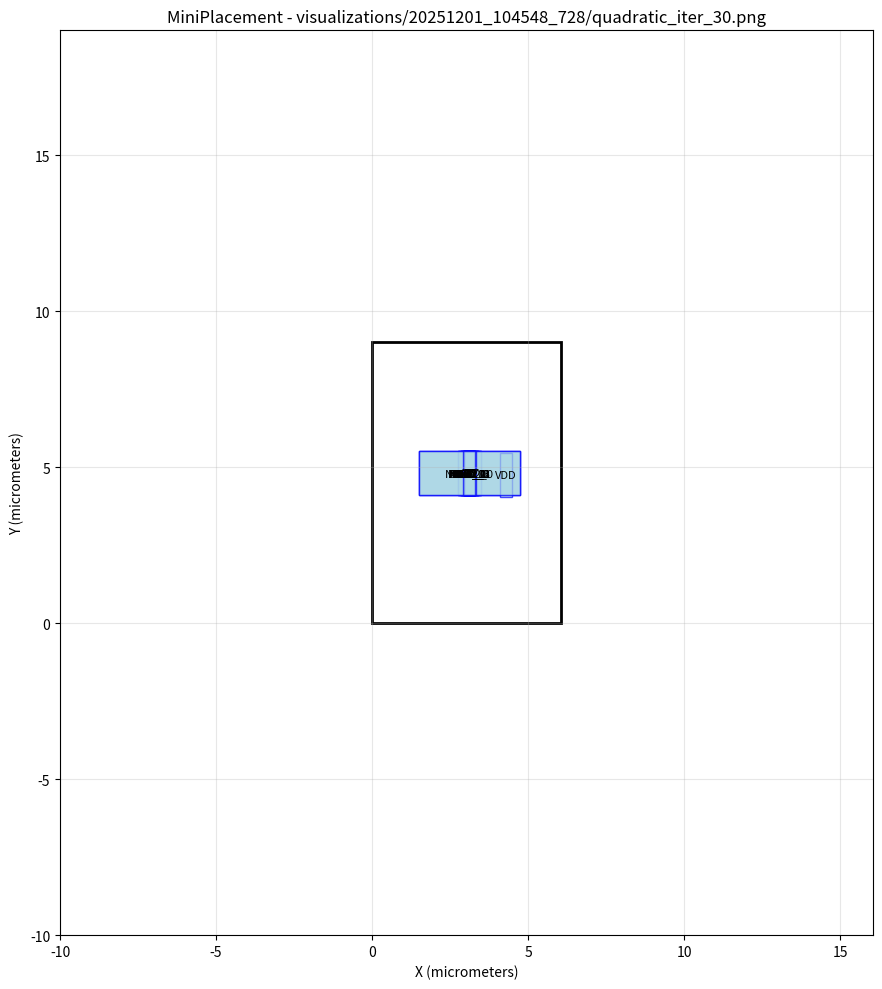

Python code for this plot: (Note: this script raises an exception after producing the figure.)
#!/usr/bin/env python3
import matplotlib.pyplot as plt
import matplotlib.patches as patches

# Create figure and axis
fig, ax = plt.subplots(1, 1, figsize=(12, 10))

# Draw core area boundary
core_rect = patches.Rectangle((0, 0), 6.03987, 9, linewidth=2, edgecolor='black', facecolor='none')
ax.add_patch(core_rect)

# Draw cells
cell_colors = []
# Cell: NOR2_3
cell_rect = patches.Rectangle((2.85029, 4.10719), 0.57, 1.4, linewidth=1, edgecolor='blue', facecolor='lightblue', alpha=0.7)
ax.add_patch(cell_rect)
ax.text(3.13529, 4.80719, 'NOR2_3', ha='center', va='center', fontsize=8)

# Cell: NOR2_2
cell_rect = patches.Rectangle((2.84358, 4.10287), 0.57, 1.4, linewidth=1, edgecolor='blue', facecolor='lightblue', alpha=0.7)
ax.add_patch(cell_rect)
ax.text(3.12858, 4.80287, 'NOR2_2', ha='center', va='center', fontsize=8)

# Cell: NOR2_1
cell_rect = patches.Rectangle((2.8308, 4.11314), 0.57, 1.4, linewidth=1, edgecolor='blue', facecolor='lightblue', alpha=0.7)
ax.add_patch(cell_rect)
ax.text(3.1158, 4.81314, 'NOR2_1', ha='center', va='center', fontsize=8)

# Cell: NOR2_0
cell_rect = patches.Rectangle((2.82723, 4.11287), 0.57, 1.4, linewidth=1, edgecolor='blue', facecolor='lightblue', alpha=0.7)
ax.add_patch(cell_rect)
ax.text(3.11223, 4.81287, 'NOR2_0', ha='center', va='center', fontsize=8)

# Cell: NAND2_0
cell_rect = patches.Rectangle((2.83556, 4.10825), 0.57, 1.4, linewidth=1, edgecolor='blue', facecolor='lightblue', alpha=0.7)
ax.add_patch(cell_rect)
ax.text(3.12056, 4.80825, 'NAND2_0', ha='center', va='center', fontsize=8)

# Cell: OR2_1
cell_rect = patches.Rectangle((2.74013, 4.11109), 0.76, 1.4, linewidth=1, edgecolor='blue', facecolor='lightblue', alpha=0.7)
ax.add_patch(cell_rect)
ax.text(3.12013, 4.81109, 'OR2_1', ha='center', va='center', fontsize=8)

# Cell: OR2_0
cell_rect = patches.Rectangle((2.74385, 4.10881), 0.76, 1.4, linewidth=1, edgecolor='blue', facecolor='lightblue', alpha=0.7)
ax.add_patch(cell_rect)
ax.text(3.12385, 4.80881, 'OR2_0', ha='center', va='center', fontsize=8)

# Cell: DFF_0
cell_rect = patches.Rectangle((1.5042, 4.1088), 3.23, 1.4, linewidth=1, edgecolor='blue', facecolor='lightblue', alpha=0.7)
ax.add_patch(cell_rect)
ax.text(3.1192, 4.8088, 'DFF_0', ha='center', va='center', fontsize=8)

# Cell: NOT_0
cell_rect = patches.Rectangle((2.91895, 4.11554), 0.38, 1.4, linewidth=1, edgecolor='blue', facecolor='lightblue', alpha=0.7)
ax.add_patch(cell_rect)
ax.text(3.10895, 4.81554, 'NOT_0', ha='center', va='center', fontsize=8)

# Cell: G0
cell_rect = patches.Rectangle((2.91995, 4.11201), 0.38, 1.4, linewidth=1, edgecolor='blue', facecolor='lightblue', alpha=0.7)
ax.add_patch(cell_rect)
ax.text(3.10995, 4.81201, 'G0', ha='center', va='center', fontsize=8)

# Cell: G3
cell_rect = patches.Rectangle((2.93105, 4.10779), 0.38, 1.4, linewidth=1, edgecolor='blue', facecolor='lightblue', alpha=0.7)
ax.add_patch(cell_rect)
ax.text(3.12105, 4.80779, 'G3', ha='center', va='center', fontsize=8)

# Cell: G2
cell_rect = patches.Rectangle((2.94221, 4.10076), 0.38, 1.4, linewidth=1, edgecolor='blue', facecolor='lightblue', alpha=0.7)
ax.add_patch(cell_rect)
ax.text(3.13221, 4.80076, 'G2', ha='center', va='center', fontsize=8)

# Cell: G17
cell_rect = patches.Rectangle((2.91728, 4.11729), 0.38, 1.4, linewidth=1, edgecolor='blue', facecolor='lightblue', alpha=0.7)
ax.add_patch(cell_rect)
ax.text(3.10728, 4.81729, 'G17', ha='center', va='center', fontsize=8)

# Cell: AND2_0
cell_rect = patches.Rectangle((2.73784, 4.10988), 0.76, 1.4, linewidth=1, edgecolor='blue', facecolor='lightblue', alpha=0.7)
ax.add_patch(cell_rect)
ax.text(3.11784, 4.80988, 'AND2_0', ha='center', va='center', fontsize=8)

# Cell: DFF_1
cell_rect = patches.Rectangle((1.5043, 4.11057), 3.23, 1.4, linewidth=1, edgecolor='blue', facecolor='lightblue', alpha=0.7)
ax.add_patch(cell_rect)
ax.text(3.1193, 4.81057, 'DFF_1', ha='center', va='center', fontsize=8)

# Cell: VDD
cell_rect = patches.Rectangle((4.10897, 4.05449), 0.38, 1.4, linewidth=1, edgecolor='blue', facecolor='lightblue', alpha=0.7)
ax.add_patch(cell_rect)
ax.text(4.29897, 4.75449, 'VDD', ha='center', va='center', fontsize=8)

# Cell: CK
cell_rect = patches.Rectangle((2.93168, 4.10863), 0.38, 1.4, linewidth=1, edgecolor='blue', facecolor='lightblue', alpha=0.7)
ax.add_patch(cell_rect)
ax.text(3.12168, 4.80863, 'CK', ha='center', va='center', fontsize=8)

# Cell: DFF_2
cell_rect = patches.Rectangle((1.51241, 4.10944), 3.23, 1.4, linewidth=1, edgecolor='blue', facecolor='lightblue', alpha=0.7)
ax.add_patch(cell_rect)
ax.text(3.12741, 4.80944, 'DFF_2', ha='center', va='center', fontsize=8)

# Cell: G1
cell_rect = patches.Rectangle((2.94417, 4.10859), 0.38, 1.4, linewidth=1, edgecolor='blue', facecolor='lightblue', alpha=0.7)
ax.add_patch(cell_rect)
ax.text(3.13417, 4.80859, 'G1', ha='center', va='center', fontsize=8)

# Cell: NOT_1
cell_rect = patches.Rectangle((2.91862, 4.11269), 0.38, 1.4, linewidth=1, edgecolor='blue', facecolor='lightblue', alpha=0.7)
ax.add_patch(cell_rect)
ax.text(3.10862, 4.81269, 'NOT_1', ha='center', va='center', fontsize=8)

# Draw nets as fly-lines
net_colors = []
# Set plot properties
ax.set_aspect('equal')
ax.set_xlim(-10, 16.0399)
ax.set_ylim(-10, 19)
ax.set_xlabel('X (micrometers)')
ax.set_ylabel('Y (micrometers)')
ax.set_title('MiniPlacement - visualizations/20251201_104548_728/quadratic_iter_30.png')
ax.grid(True, alpha=0.3)

# Save the plot
plt.tight_layout()
plt.savefig('visualizations/20251201_104548_728/quadratic_iter_30.png', dpi=150, bbox_inches='tight')
plt.close()

print("Plot saved as: visualizations/20251201_104548_728/quadratic_iter_30.png")
